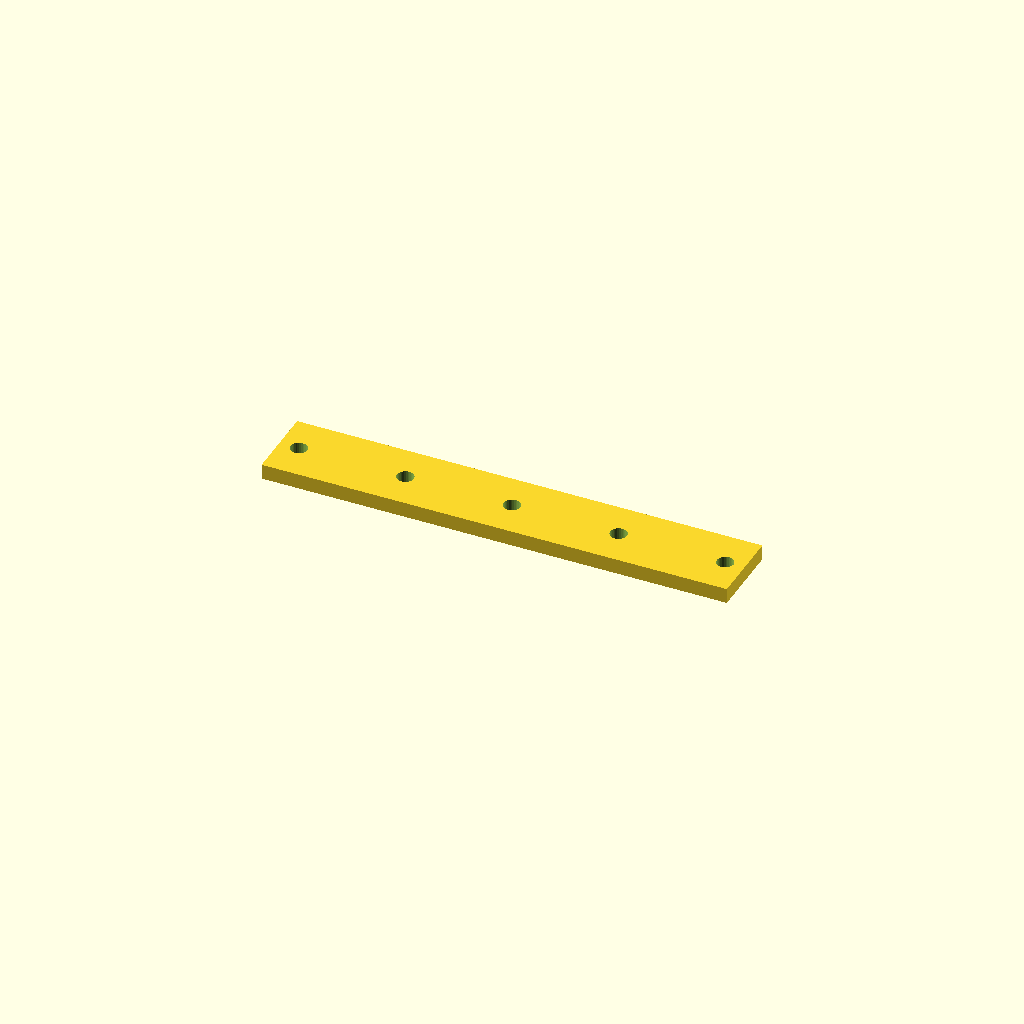
Cell 1: the model at its default parameters.
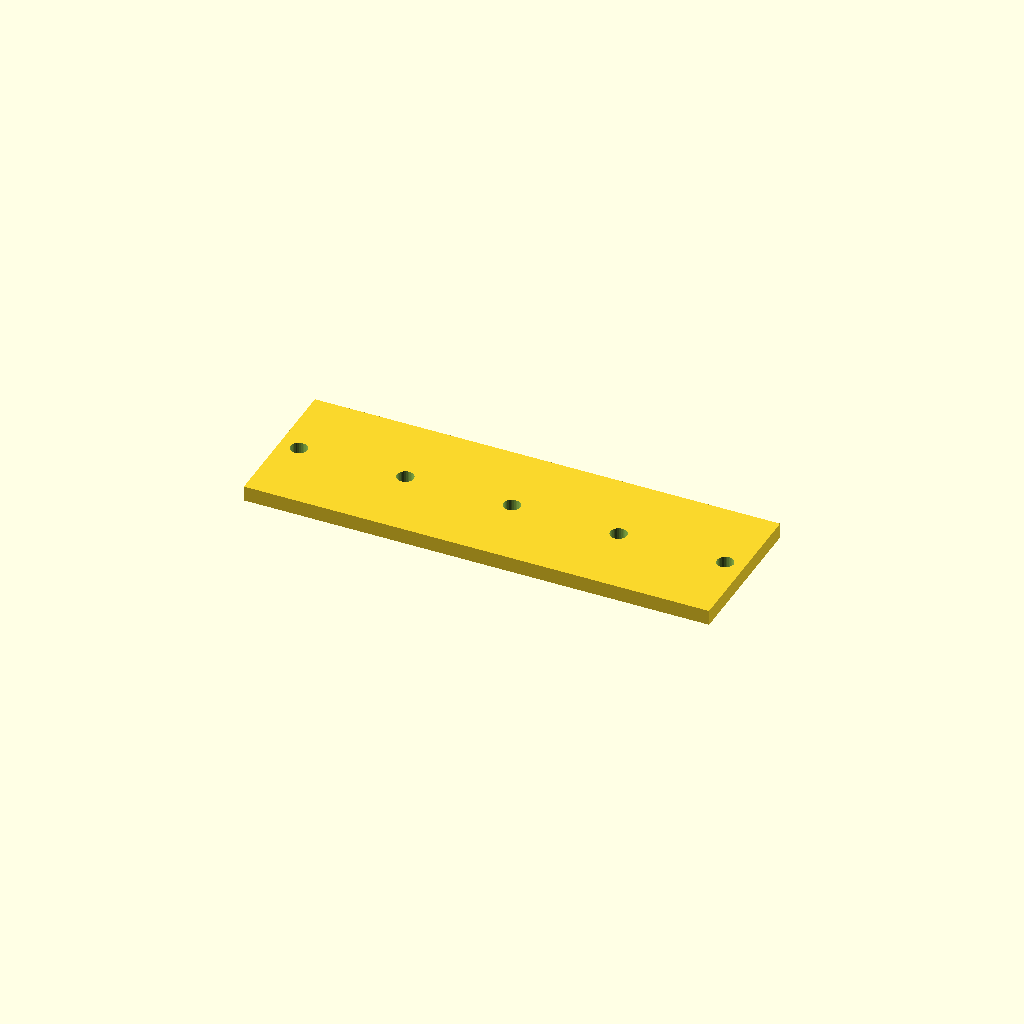
Cell 2: the same model with bar_w = 50.
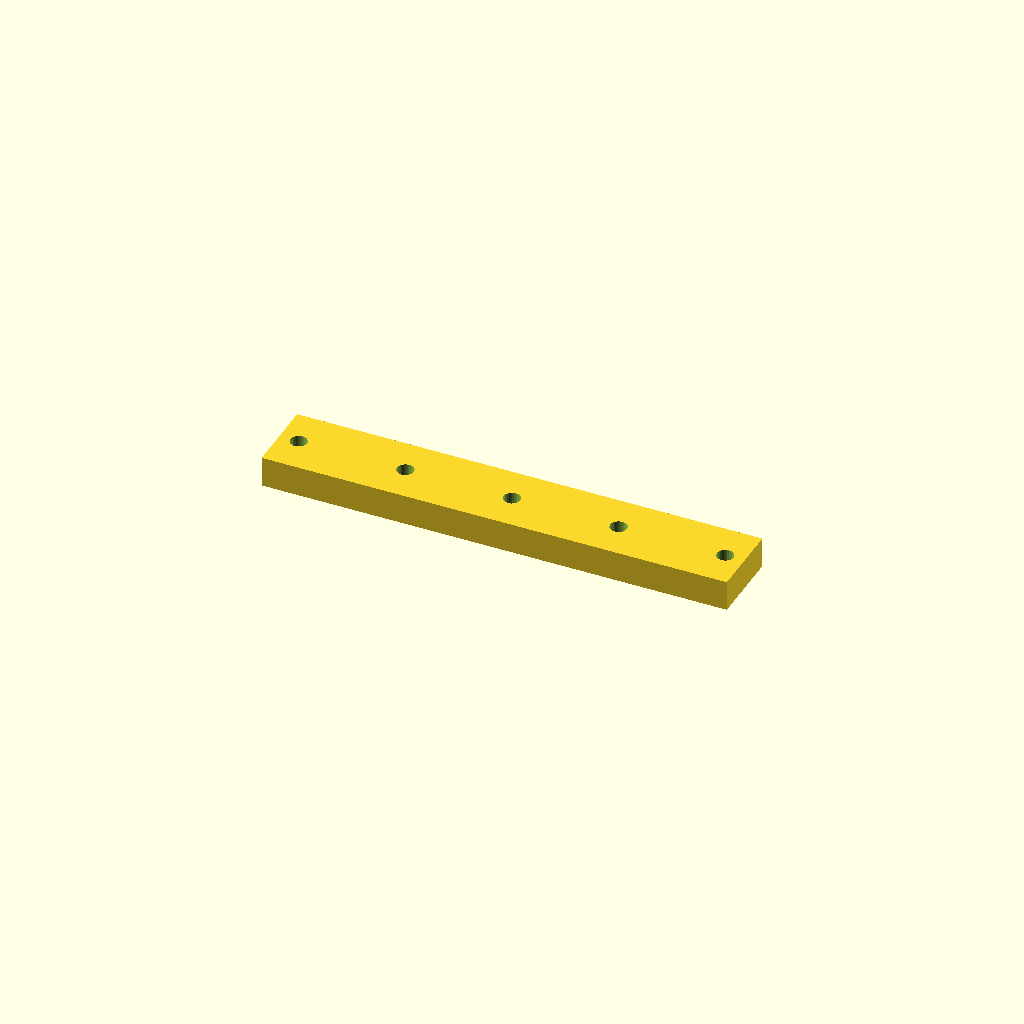
Cell 3: the same model with bar_t = 10.
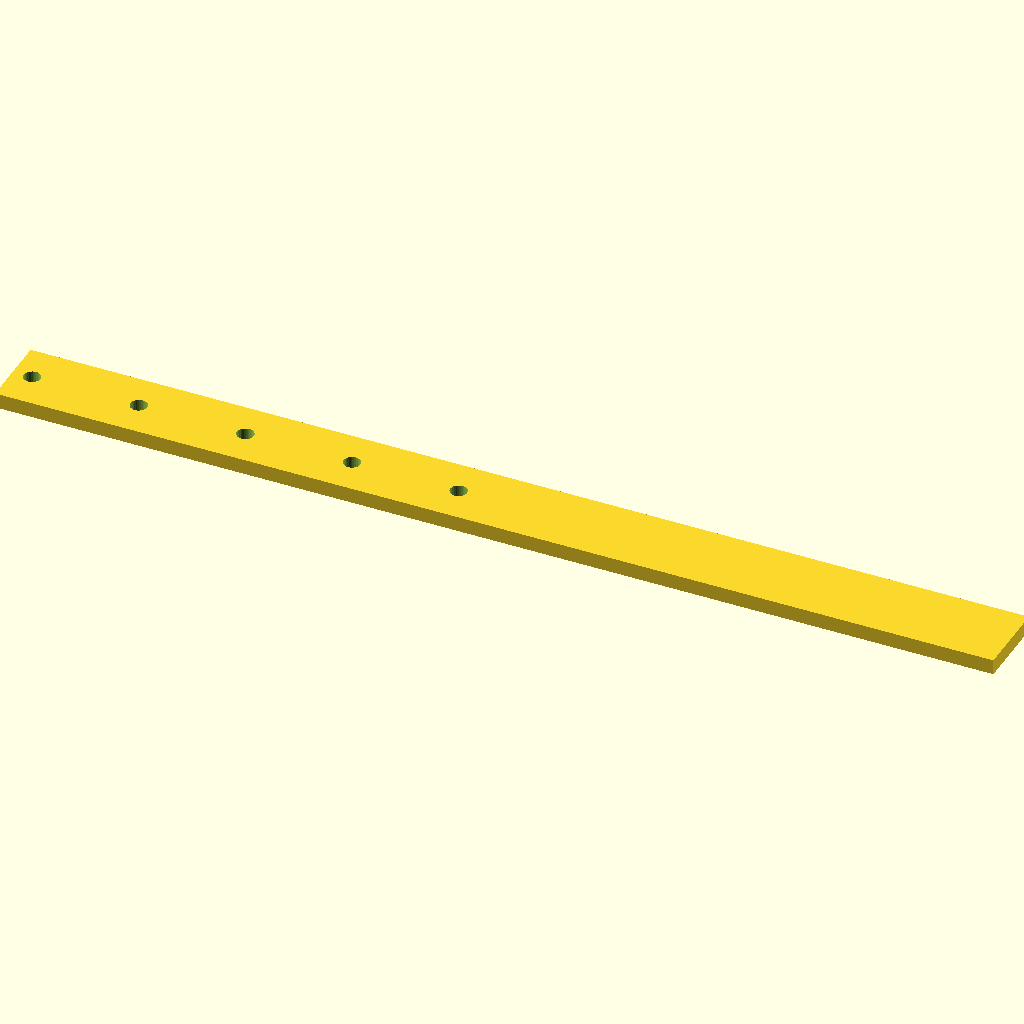
Cell 4 — holes set to 10, the other parameters unchanged.
All cells are drawn from one camera (rotation 55°, 0°, 25°, orthographic, colour scheme Cornfield), so only the parameter changes between them.
OpenSCAD source file optional_data/data/place1/ventrows/part_0089.scad:
$fn = 32;

// ----------------------------------------------------------------------
// Hole bar, 5 x Ø5.5
// skip layout, 6.35 mm edge offset
// ----------------------------------------------------------------------

// --- parameters (mm) ---
bar_w = 25;         // bar width (Y)
bar_t = 5;          // bar thickness (Z)
holes = 5;          // holes per row
hole_d = 5.5;       // hole diameter
edge = 6.35;        // offset from the bar end to the first hole
grid_pitch = 17.5;  // grid the bar was laid out on

// --- derived feature positions (mm) ---
pitch = grid_pitch * 2;       // = 35   holes sit every other grid slot
span = (holes - 1) * pitch;   // = 140   distance between the end holes
bar_l = span + 2 * edge;      // = 152.7   overall bar length
start_x = -bar_l / 2 + edge;  // = -70   X of the first hole
feature_centers = [
  [start_x + 0 * pitch, 0],
  [start_x + 1 * pitch, 0],
  [start_x + 2 * pitch, 0],
  [start_x + 3 * pitch, 0],
  [start_x + 4 * pitch, 0]
];   // hole centres of the first row

// bar with one row of holes, drilled from feature_centers
difference() {
  translate([-bar_l / 2, -bar_w / 2, -bar_t / 2]) cube([bar_l, bar_w, bar_t]);
  for (centre = feature_centers)
    translate([centre[0], centre[1], 0])
      cylinder(d = hole_d, h = bar_t + 2, center = true);
}
Parameter table extracted from the source (name, type, default, range or options):
bar_w: number, default 25
bar_t: number, default 5
holes: number, default 5
hole_d: number, default 5.5
edge: number, default 6.35
grid_pitch: number, default 17.5
